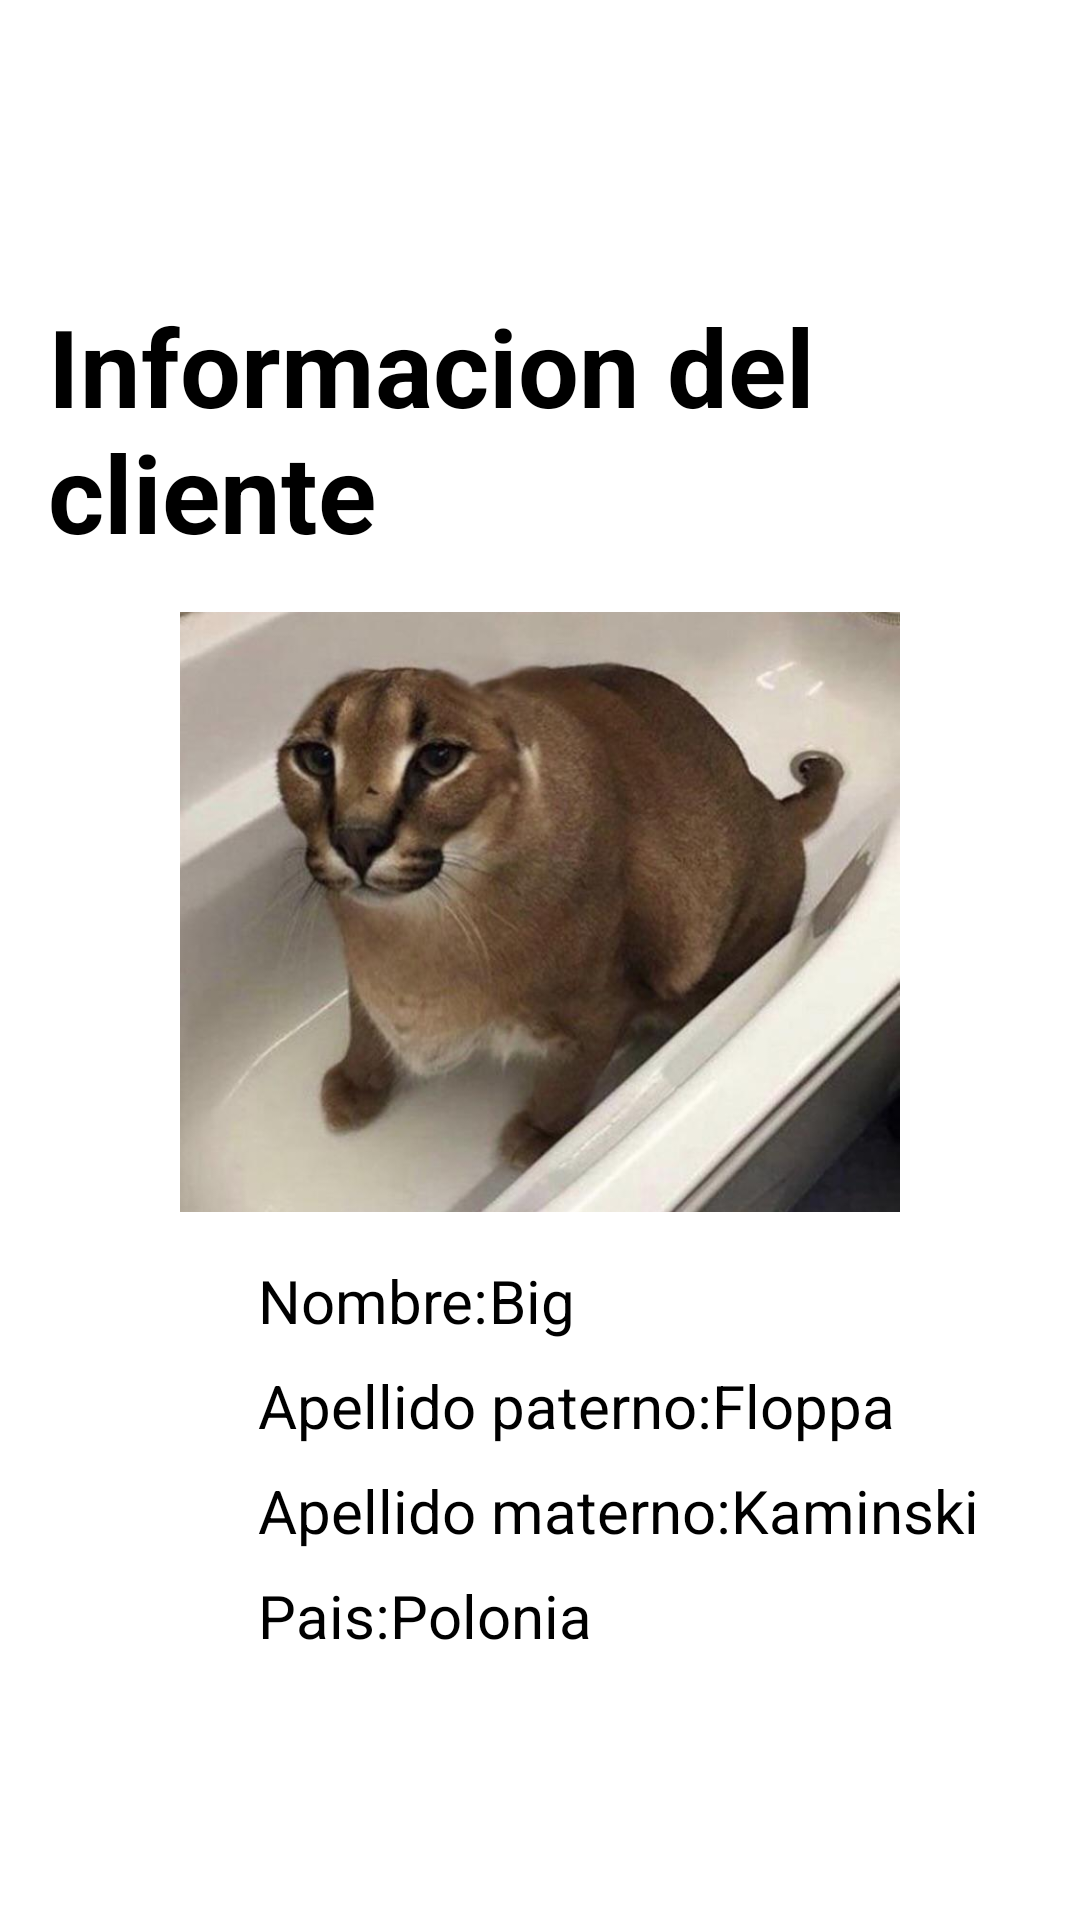

Android layout source for this screen:
<!-- AndroidManifest.xml: application theme Theme.AppEvaluacion3 -->
<!-- res/layout/fragment_fragment1_info_cliente.xml -->
<?xml version="1.0" encoding="utf-8"?>
<RelativeLayout
    xmlns:android="http://schemas.android.com/apk/res/android"
    android:layout_width="match_parent"
    android:layout_height="match_parent"
    android:padding="16dp"
    android:background="@color/backgroundColor"
    android:id="@+id/rootLayout"
    android:gravity="center">

    
    <TextView
        android:id="@+id/tituloTextView"
        android:layout_width="wrap_content"
        android:layout_height="wrap_content"
        android:text="@string/clienteInformacionTitulo"
        android:textSize="36sp"
        android:textStyle="bold"
        android:textColor="@color/textColor"
        android:layout_centerHorizontal="true"
        android:layout_marginTop="10dp"/>

    
    <ImageView
        android:id="@+id/fotoImageView"
        android:layout_width="240dp"
        android:layout_height="200dp"
        android:src="@drawable/floppa"
        android:scaleType="centerCrop"
        android:layout_below="@id/tituloTextView"
        android:layout_centerHorizontal="true"
        android:layout_marginTop="16dp"/>

    
    <TextView
        android:id="@+id/nombreTextView"
        android:layout_width="wrap_content"
        android:layout_height="wrap_content"
        android:text="@string/clienteNombreEtiqueta"
        android:textSize="20sp"
        android:textColor="@color/textColor"
        android:layout_below="@id/fotoImageView"
        android:layout_marginStart="70sp"
        android:layout_marginTop="16dp"/>

    <TextView
        android:id="@+id/nombreInvitadoTextView"
        android:layout_width="wrap_content"
        android:layout_height="wrap_content"
        android:text="@string/nombreInvitado"
        android:textSize="20sp"
        android:textColor="@color/textColor"
        android:layout_below="@id/fotoImageView"
        android:layout_toEndOf="@id/nombreTextView"
        android:layout_centerHorizontal="true"
        android:layout_marginTop="16dp"/>

    
    <TextView
        android:id="@+id/apellidoPaternoTextView"
        android:layout_width="wrap_content"
        android:layout_height="wrap_content"
        android:text="@string/clienteApellidoPaternoEtiqueta"
        android:textSize="20sp"
        android:textColor="@color/textColor"
        android:layout_below="@id/nombreTextView"
        android:layout_marginStart="70sp"
        android:layout_marginTop="8dp"/>

    <TextView
        android:id="@+id/apellidoPaternoInvitadoTextView"
        android:layout_width="wrap_content"
        android:layout_height="wrap_content"
        android:text="@string/apellidoPaternoInvitado"
        android:textSize="20sp"
        android:textColor="@color/textColor"
        android:layout_below="@id/nombreTextView"
        android:layout_toEndOf="@id/apellidoPaternoTextView"
        android:layout_centerHorizontal="true"
        android:layout_marginTop="8dp"/>

    
    <TextView
        android:id="@+id/apellidoMaternoTextView"
        android:layout_width="wrap_content"
        android:layout_height="wrap_content"
        android:text="@string/clienteApellidoMaternoEtiqueta"
        android:textSize="20sp"
        android:textColor="@color/textColor"
        android:layout_below="@id/apellidoPaternoTextView"
        android:layout_marginStart="70sp"
        android:layout_marginTop="8dp"/>
    <TextView
        android:id="@+id/apellidoMaternoInvitadoTextView"
        android:layout_width="wrap_content"
        android:layout_height="wrap_content"
        android:text="@string/apellidoMaternoInvitado"
        android:textSize="20sp"
        android:textColor="@color/textColor"
        android:layout_below="@id/apellidoPaternoTextView"
        android:layout_toEndOf="@id/apellidoMaternoTextView"
        android:layout_centerHorizontal="true"
        android:layout_marginTop="8dp"/>

    
    <TextView
        android:id="@+id/paisTextView"
        android:layout_width="wrap_content"
        android:layout_height="wrap_content"
        android:text="@string/clientePais"
        android:textSize="20sp"
        android:textColor="@color/textColor"
        android:layout_below="@id/apellidoMaternoTextView"
        android:layout_marginStart="70sp"
        android:layout_marginTop="8dp"/>
    <TextView
        android:id="@+id/paisInvitadoTextView"
        android:layout_width="wrap_content"
        android:layout_height="wrap_content"
        android:text="@string/paisInvitado"
        android:textSize="20sp"
        android:textColor="@color/textColor"
        android:layout_below="@id/apellidoMaternoTextView"
        android:layout_toEndOf="@id/paisTextView"
        android:layout_centerHorizontal="true"
        android:layout_marginTop="8dp"/>

</RelativeLayout>
<!-- resources referenced by this layout -->
<resources>
  <color name="backgroundColor">#FFFFFFFF</color>
  <color name="textColor">#FF000000</color>
  <!-- drawable floppa: jpg bitmap (drawable, 43822 bytes) -->
  <string name="apellidoMaternoInvitado">Kaminski</string>
  <string name="apellidoPaternoInvitado"> Floppa</string>
  <string name="clienteApellidoMaternoEtiqueta">Apellido materno:</string>
  <string name="clienteApellidoPaternoEtiqueta">Apellido paterno:</string>
  <string name="clienteInformacionTitulo">Informacion del cliente</string>
  <string name="clienteNombreEtiqueta">Nombre:</string>
  <string name="clientePais">Pais:</string>
  <string name="nombreInvitado"> Big </string>
  <string name="paisInvitado">Polonia</string>
  <style name="Theme.AppEvaluacion3" parent="Base.Theme.AppEvaluacion3" />
  <style name="Base.Theme.AppEvaluacion3" parent="Theme.Material3.DayNight.NoActionBar">
          
          
      </style>
</resources>
